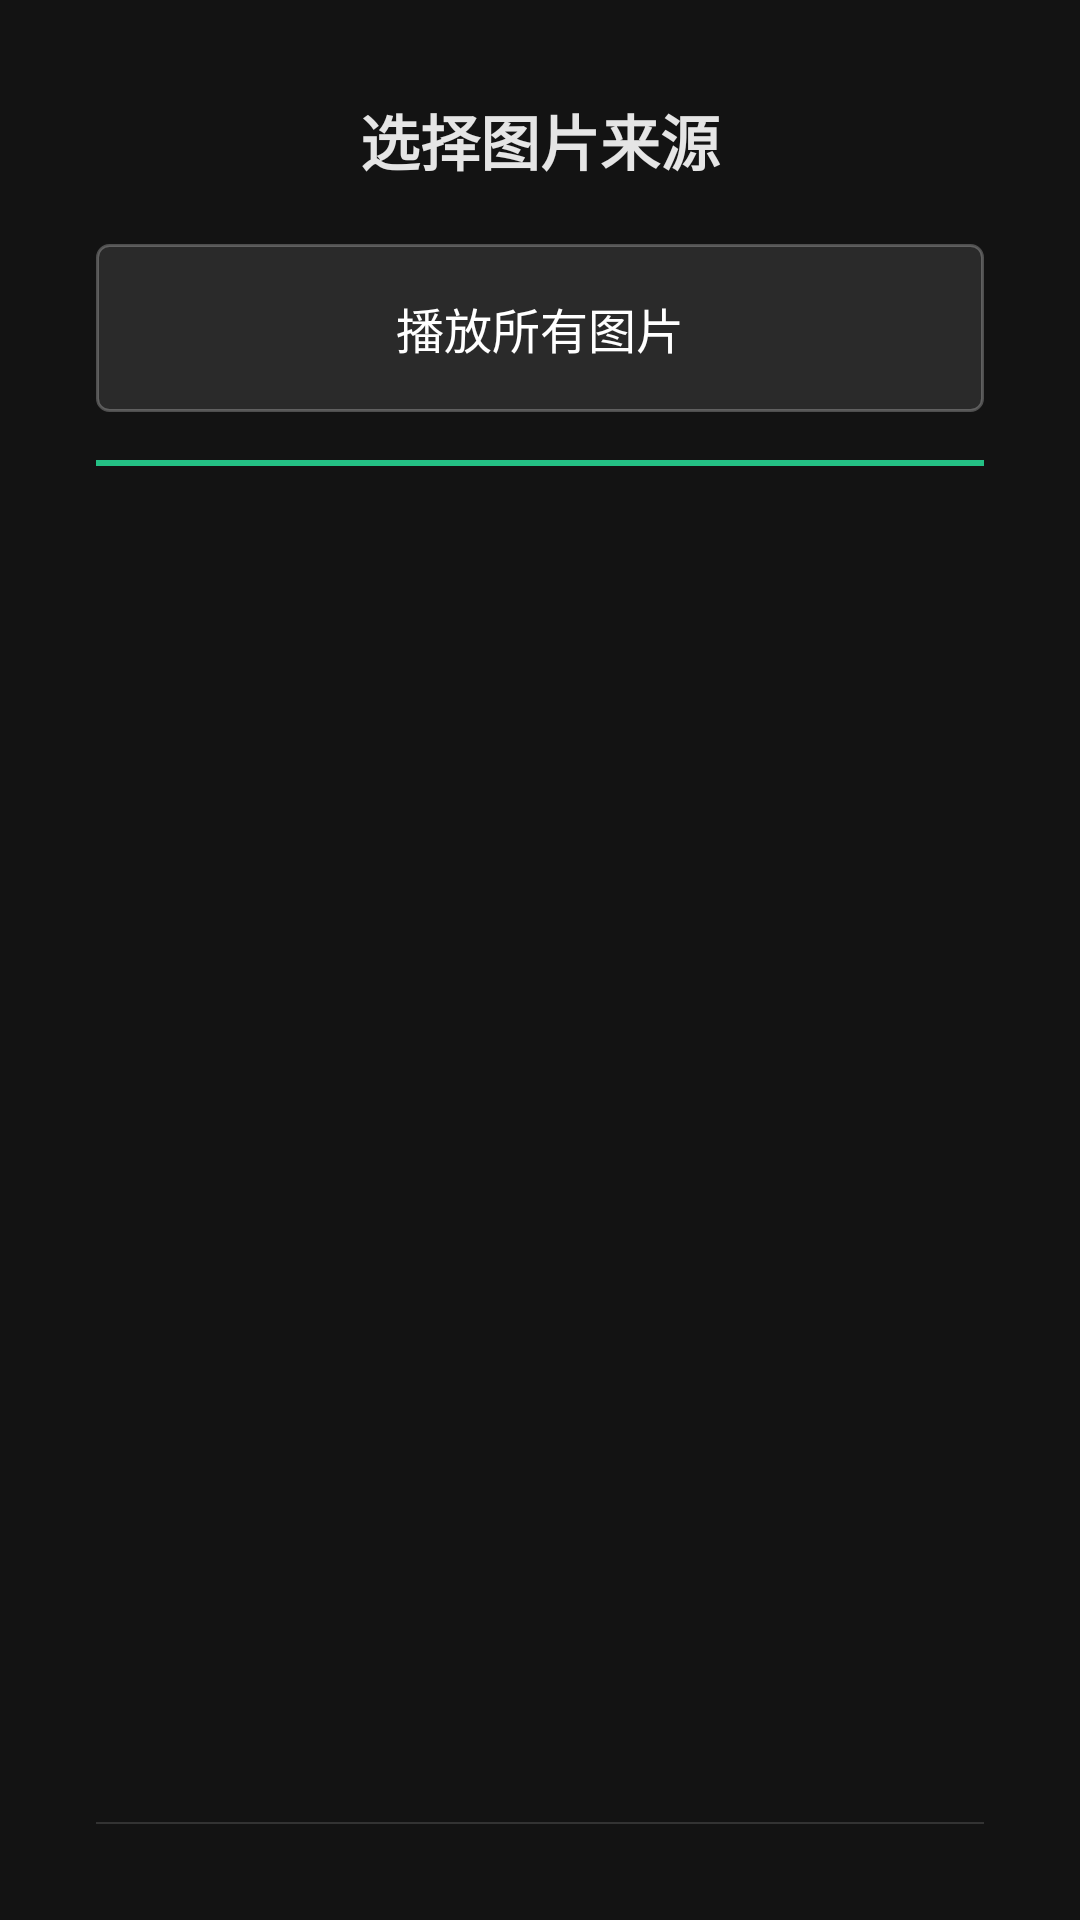

Here is an Android app screen rendered from its layout file. Give the layout XML and the strings, colors and styles it references.
<!-- AndroidManifest.xml: application theme Theme.FlowAlbum -->
<!-- res/layout/dialog_folder_selection.xml -->
<?xml version="1.0" encoding="utf-8"?>
<LinearLayout xmlns:android="http://schemas.android.com/apk/res/android"
    android:layout_width="900dp"
    android:layout_height="wrap_content"
    android:orientation="vertical"
    android:background="@color/dialog_background"
    android:padding="32dp">

    
    <TextView
        android:layout_width="match_parent"
        android:layout_height="wrap_content"
        android:text="选择图片来源"
        android:textSize="20sp"
        android:textColor="@color/dialog_text"
        android:textStyle="bold"
        android:gravity="center"
        android:layout_marginBottom="20dp" />

    
    <Button
        android:id="@+id/btnAllPhotos"
        android:layout_width="match_parent"
        android:layout_height="56dp"
        android:text="@string/all_photos"
        android:textSize="16sp"
        android:textColor="@drawable/button_text_selector"
        android:background="@drawable/button_selector"
        android:focusable="true"
        android:focusableInTouchMode="true"
        android:nextFocusDown="@id/recyclerViewFolders" />

    
    <View
        android:layout_width="match_parent"
        android:layout_height="2dp"
        android:background="@color/netflix_green"
        android:layout_marginTop="16dp"
        android:layout_marginBottom="16dp" />

    
    <androidx.recyclerview.widget.RecyclerView
        android:id="@+id/recyclerViewFolders"
        android:layout_width="match_parent"
        android:layout_height="420dp"
        android:scrollbars="vertical"
        android:focusable="true"
        android:focusableInTouchMode="true"
        android:clipToPadding="false"
        android:paddingTop="4dp"
        android:paddingBottom="4dp"
        android:nextFocusUp="@id/btnAllPhotos"
        android:nextFocusDown="@id/btnCancel" />

    
    <View
        android:layout_width="match_parent"
        android:layout_height="1dp"
        android:background="@color/dialog_divider"
        android:layout_marginTop="16dp"
        android:layout_marginBottom="16dp" />

    
    <Button
        android:id="@+id/btnCancel"
        android:layout_width="match_parent"
        android:layout_height="56dp"
        android:text="@string/cancel"
        android:textSize="16sp"
        android:textColor="@drawable/button_text_selector"
        android:background="@drawable/button_selector"
        android:focusable="true"
        android:focusableInTouchMode="true"
        android:nextFocusUp="@id/recyclerViewFolders" />

</LinearLayout>
<!-- resources referenced by this layout -->
<resources>
  <color name="dialog_background">#E6141414</color>
  <color name="dialog_divider">#333333</color>
  <color name="dialog_text">#E5E5E5</color>
  <color name="netflix_green">#24C084</color>
  <!-- drawable button_selector (drawable) -->
  <?xml version="1.0" encoding="utf-8"?>
  <selector xmlns:android="http://schemas.android.com/apk/res/android">
      
      <item android:state_pressed="true">
          <shape android:shape="rectangle">
              <solid android:color="@color/button_pressed" />
              <corners android:radius="4dp" />
              <stroke 
                  android:width="2dp" 
                  android:color="@color/netflix_green" />
          </shape>
      </item>
      
      
      <item android:state_focused="true">
          <shape android:shape="rectangle">
              <solid android:color="@color/button_focused" />
              <corners android:radius="4dp" />
              <stroke 
                  android:width="3dp" 
                  android:color="@color/netflix_green" />
          </shape>
      </item>
      
      
      <item>
          <shape android:shape="rectangle">
              <solid android:color="@color/button_normal" />
              <corners android:radius="4dp" />
              <stroke 
                  android:width="1dp" 
                  android:color="#40FFFFFF" />
          </shape>
      </item>
  </selector>
  <!-- drawable button_text_selector (drawable) -->
  <?xml version="1.0" encoding="utf-8"?>
  <selector xmlns:android="http://schemas.android.com/apk/res/android">
      
      <item android:state_focused="true" android:color="@color/button_text_focused" />
      
      
      <item android:state_pressed="true" android:color="@color/button_text" />
      
      
      <item android:color="@color/button_text" />
  </selector>
  <string name="all_photos">播放所有图片</string>
  <string name="cancel">取消</string>
  <style name="Theme.FlowAlbum" parent="Theme.AppCompat.NoActionBar">
          <item name="colorPrimary">@color/netflix_green</item>
          <item name="colorPrimaryDark">@color/netflix_green_dark</item>
          <item name="colorAccent">@color/netflix_green</item>
          <item name="android:windowBackground">@color/slideshow_background</item>
          <item name="android:textColorPrimary">@color/control_text</item>
          <item name="android:textColorSecondary">@color/dialog_text</item>
      </style>
  <color name="button_pressed">#1A8A5E</color>
  <color name="button_focused">#24C084</color>
  <color name="button_normal">#2A2A2A</color>
  <color name="button_text_focused">#000000</color>
  <color name="button_text">#FFFFFF</color>
  <color name="netflix_green_dark">#1A8A5E</color>
  <color name="slideshow_background">#0A0A0A</color>
  <color name="control_text">#FFFFFF</color>
</resources>
